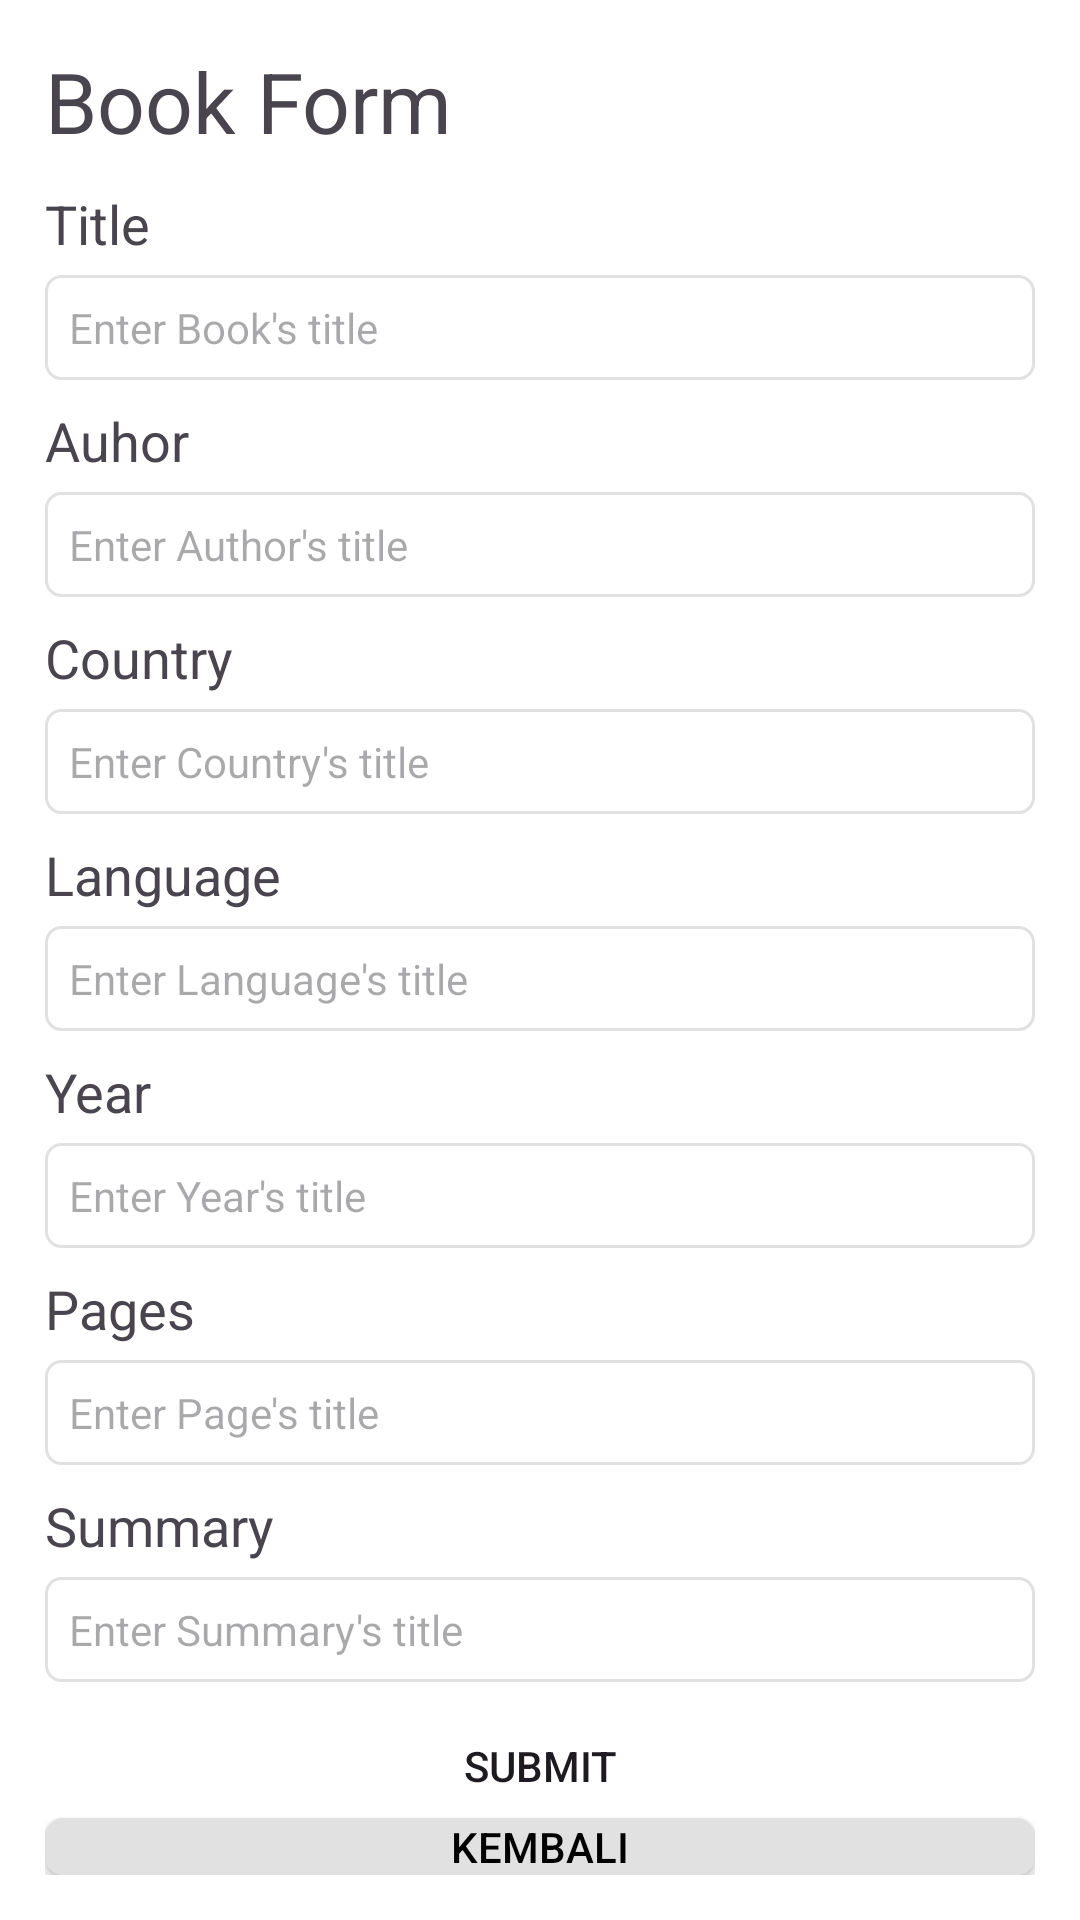

Produce the Android XML layout that renders to this screen, including the resource entries it uses.
<!-- AndroidManifest.xml: application theme Theme.ANDROID_RadhitiaPratama -->
<!-- res/layout/activity_add_book.xml -->
<?xml version="1.0" encoding="utf-8"?>
<LinearLayout xmlns:android="http://schemas.android.com/apk/res/android"
    xmlns:app="http://schemas.android.com/apk/res-auto"
    xmlns:tools="http://schemas.android.com/tools"
    android:layout_width="match_parent"
    android:layout_height="match_parent"
    android:orientation="vertical"
    android:padding="15dp"
    android:background="@color/white"
    tools:context=".AddBookActivity">

    <TextView
        android:layout_width="wrap_content"
        android:layout_height="wrap_content"
        android:text="Book Form"
        android:textSize="28dp"
        android:layout_marginBottom="10dp" />

    <LinearLayout
        android:layout_marginBottom="8dp"
        android:layout_width="match_parent"
        android:layout_height="wrap_content"
        android:orientation="vertical">

        <TextView
            android:layout_width="wrap_content"
            android:layout_height="wrap_content"
            android:text="Title"
            android:layout_marginBottom="5dp"
            android:textSize="18dp" />

        <EditText
            android:id="@+id/add_book_etTitle"
            android:layout_width="match_parent"
            android:layout_height="wrap_content"
            android:padding="8dp"
            android:textSize="14dp"
            android:singleLine="true"
            android:background="@drawable/bg_edit_text"
            android:hint="Enter Book's title" />
    </LinearLayout>

    <LinearLayout
        android:layout_marginBottom="8dp"
        android:layout_width="match_parent"
        android:layout_height="wrap_content"
        android:orientation="vertical">

        <TextView
            android:layout_width="wrap_content"
            android:layout_height="wrap_content"
            android:text="Auhor"
            android:layout_marginBottom="5dp"
            android:textSize="18dp" />

        <EditText
            android:id="@+id/add_book_etAuthor"
            android:layout_width="match_parent"
            android:layout_height="wrap_content"
            android:padding="8dp"
            android:textSize="14dp"
            android:singleLine="true"
            android:background="@drawable/bg_edit_text"
            android:hint="Enter Author's title" />
    </LinearLayout>

    <LinearLayout
        android:layout_marginBottom="8dp"
        android:layout_width="match_parent"
        android:layout_height="wrap_content"
        android:orientation="vertical">

        <TextView
            android:layout_width="wrap_content"
            android:layout_height="wrap_content"
            android:text="Country"
            android:layout_marginBottom="5dp"
            android:textSize="18dp" />

        <EditText
            android:id="@+id/add_book_etCountry"
            android:layout_width="match_parent"
            android:layout_height="wrap_content"
            android:padding="8dp"
            android:textSize="14dp"
            android:singleLine="true"
            android:background="@drawable/bg_edit_text"
            android:hint="Enter Country's title" />
    </LinearLayout>

    <LinearLayout
        android:layout_marginBottom="8dp"
        android:layout_width="match_parent"
        android:layout_height="wrap_content"
        android:orientation="vertical">

        <TextView
            android:layout_width="wrap_content"
            android:layout_height="wrap_content"
            android:text="Language"
            android:layout_marginBottom="5dp"
            android:textSize="18dp" />

        <EditText
            android:id="@+id/add_book_etLanguage"
            android:layout_width="match_parent"
            android:layout_height="wrap_content"
            android:padding="8dp"
            android:textSize="14dp"
            android:singleLine="true"
            android:background="@drawable/bg_edit_text"
            android:hint="Enter Language's title" />
    </LinearLayout>

    <LinearLayout
        android:layout_marginBottom="8dp"
        android:layout_width="match_parent"
        android:layout_height="wrap_content"
        android:orientation="vertical">

        <TextView
            android:layout_width="wrap_content"
            android:layout_height="wrap_content"
            android:text="Year"
            android:layout_marginBottom="5dp"
            android:textSize="18dp" />

        <EditText
            android:id="@+id/add_book_etYear"
            android:layout_width="match_parent"
            android:layout_height="wrap_content"
            android:padding="8dp"
            android:textSize="14dp"
            android:inputType="number"
            android:singleLine="true"
            android:background="@drawable/bg_edit_text"
            android:hint="Enter Year's title" />
    </LinearLayout>

    <LinearLayout
        android:layout_marginBottom="8dp"
        android:layout_width="match_parent"
        android:layout_height="wrap_content"
        android:orientation="vertical">

        <TextView
            android:layout_width="wrap_content"
            android:layout_height="wrap_content"
            android:text="Pages"
            android:layout_marginBottom="5dp"
            android:textSize="18dp" />

        <EditText
            android:id="@+id/add_book_etPages"
            android:layout_width="match_parent"
            android:layout_height="wrap_content"
            android:padding="8dp"
            android:textSize="14dp"
            android:inputType="number"
            android:singleLine="true"
            android:background="@drawable/bg_edit_text"
            android:hint="Enter Page's title" />
    </LinearLayout>

    <LinearLayout
        android:layout_marginBottom="8dp"
        android:layout_width="match_parent"
        android:layout_height="wrap_content"
        android:orientation="vertical">

        <TextView
            android:layout_width="wrap_content"
            android:layout_height="wrap_content"
            android:text="Summary"
            android:layout_marginBottom="5dp"
            android:textSize="18dp" />

        <EditText
            android:id="@+id/add_book_etSummary"
            android:layout_width="match_parent"
            android:layout_height="wrap_content"
            android:padding="8dp"
            android:textSize="14dp"
            android:maxHeight="120dp"
            android:singleLine="true"
            android:background="@drawable/bg_edit_text"
            android:hint="Enter Summary's title" />
    </LinearLayout>

    <LinearLayout
        android:layout_width="match_parent"
        android:layout_height="0dp"
        android:orientation="vertical"
        android:gravity="bottom"
        android:layout_weight="1">

        <Button
            android:id="@+id/add_book_btnSubmit"
            android:layout_width="match_parent"
            android:layout_height="wrap_content"
            android:minHeight="0dp"
            android:text="Submit"
            app:backgroundTint="@null"
            android:background="@drawable/bg_btn_submit" />

        <Button
            android:layout_marginTop="8dp"
            android:id="@+id/add_book_btnBack"
            android:layout_width="match_parent"
            android:layout_height="wrap_content"
            android:minHeight="0dp"
            android:text="Kembali"
            android:textColor="@color/black"
            app:backgroundTint="@null"
            android:background="@drawable/bg_btn_back" />

    </LinearLayout>
</LinearLayout>
<!-- resources referenced by this layout -->
<resources>
  <color name="black">#FF000000</color>
  <color name="white">#FFFFFFFF</color>
  <!-- drawable bg_btn_back (drawable) -->
  <?xml version="1.0" encoding="utf-8"?>
  <shape android:shape="rectangle"
      xmlns:android="http://schemas.android.com/apk/res/android">
  
      <corners android:radius="6dp" />
      <solid android:color="@color/gray_100" />
  </shape>
  <!-- drawable bg_edit_text (drawable) -->
  <?xml version="1.0" encoding="utf-8"?>
  <shape android:shape="rectangle"
      xmlns:android="http://schemas.android.com/apk/res/android">
      <stroke
          android:width="1dp"
          android:color="@color/gray_100" />
      <corners android:radius="5dp" />
  </shape>
  <style name="Theme.ANDROID_RadhitiaPratama" parent="Theme.Material3.Light.NoActionBar">
          <item name="android:windowFullscreen">true</item>
      </style>
  <color name="gray_100">#E1E1E1</color>
</resources>
